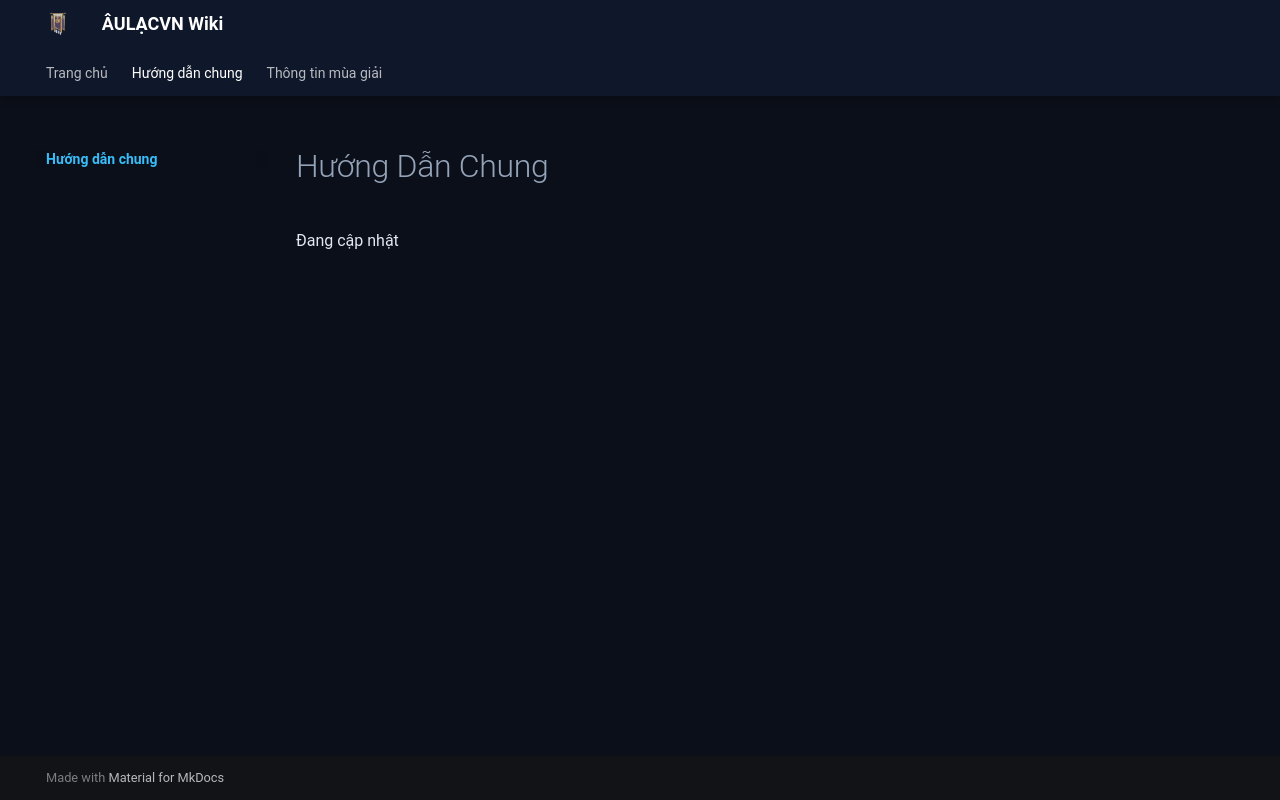

repository: HTT5104/AULACVN_Wiki · page: huong-dan-thao-tac-chung/index.html · generator: mkdocs

# Hướng Dẫn Chung

Đang cập nhật
